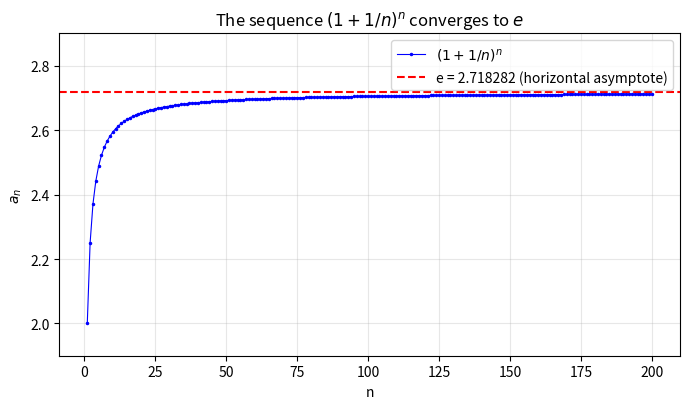
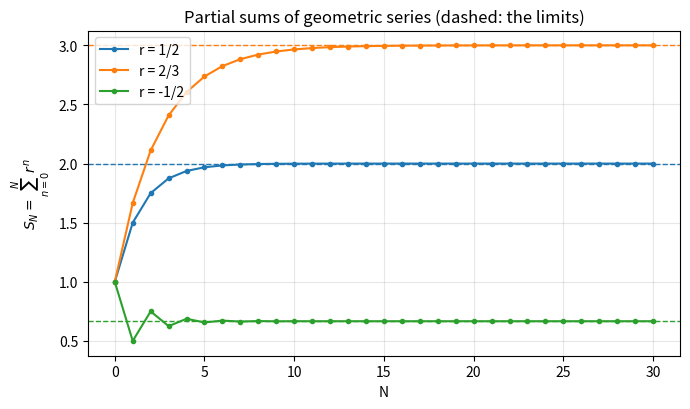
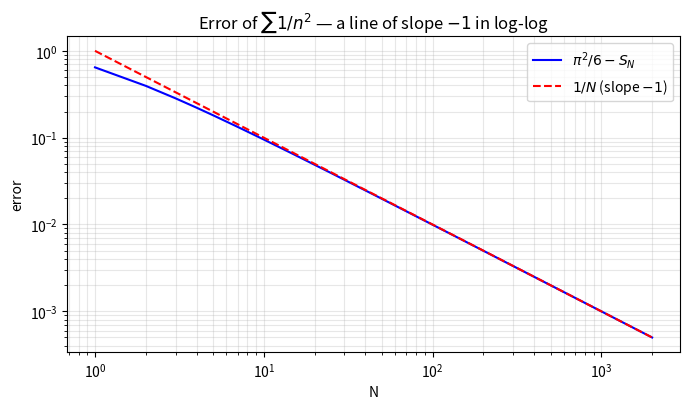
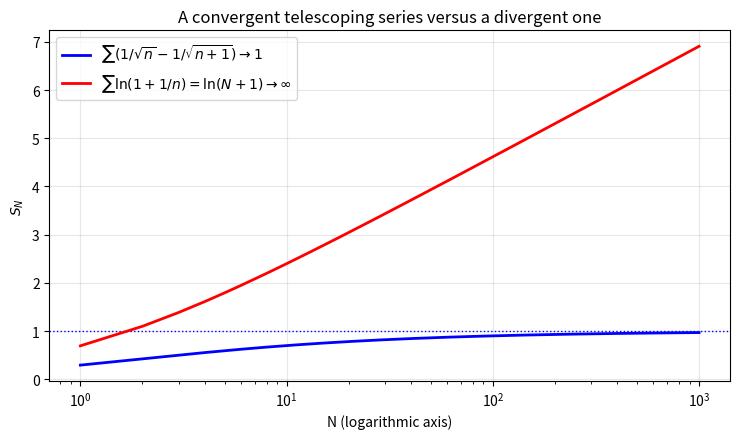

Generate these figures, in order, with matplotlib:
# python_seires.py — Sequences, Series and Convergence Tests (Ch. 19)
# Matzakos, N. (2026). Elements of Linear Algebra, Differential & Integral Calculus. NewTech Publications.
# Commands: sympy.limit(), sympy.summation(), np.cumsum(), math.factorial(), matplotlib.pyplot

import math
import numpy as np
import sympy as sp
import matplotlib.pyplot as plt

n = sp.symbols('n', positive=True)
k = sp.symbols('k', integer=True, positive=True)

print("=" * 60)
print("SEQUENCES, SERIES AND CONVERGENCE TESTS")
print("=" * 60)

# ── A. Limits of sequences ──────────────────────────────────────────────────
print()
print("A. LIMITS OF SEQUENCES  (sympy.limit)")
print("-" * 60)
seqs = [
    (n / (n + 1),        "n/(n+1)",     "1"),
    ((1 + 1/n)**n,       "(1+1/n)^n",   "e"),
    (n**2 / sp.exp(n),   "n²/eⁿ",       "0"),
]
for expr, label, expected in seqs:
    L = sp.limit(expr, n, sp.oo)
    print(f"   lim {label:12s} = {str(L):8s}   (expected {expected})")

# sympy.limit does not handle the factor (-1)ⁿ; we use the squeeze theorem:
# |(-1)ⁿ/n| = 1/n -> 0, hence (-1)ⁿ/n -> 0 as well.
Labs = sp.limit(sp.Abs(1/n), n, sp.oo)
print(f"   lim {'(-1)ⁿ/n':12s} : squeeze theorem, lim |(-1)ⁿ/n| = lim 1/n = "
      f"{Labs}  =>  limit 0   (expected 0)")

alt = (-1)**n / n
print()
print("   First 10 terms:")
for expr, label in [(e_, l_) for e_, l_, _ in seqs] + [(alt, "(-1)ⁿ/n")]:
    terms = [float(expr.subs(n, m)) for m in range(1, 11)]
    print(f"      {label:12s}: " + ", ".join(f"{t:+.5f}" for t in terms))

# Plot: (1+1/n)^n -> e (horizontal asymptote)
nv = np.arange(1, 201)
seq_e = (1 + 1.0 / nv) ** nv
plt.figure(figsize=(7, 4.2))
plt.plot(nv, seq_e, 'b.-', ms=3, lw=0.8, label=r'$(1+1/n)^n$')
plt.axhline(np.e, color='r', ls='--', label=f'e = {np.e:.6f} (horizontal asymptote)')
plt.xlabel('n'); plt.ylabel(r'$a_n$')
plt.ylim(1.9, 2.9)
plt.title(r'The sequence $(1+1/n)^n$ converges to $e$')
plt.legend(); plt.grid(True, alpha=0.3)
plt.tight_layout()
print(f"   a_200 = {seq_e[-1]:.8f}   e = {np.e:.8f}   difference = {np.e - seq_e[-1]:.3e}")

# ── B. Geometric series ─────────────────────────────────────────────────────
print()
print("B. GEOMETRIC SERIES  Sum_{n=0}^∞ rⁿ = 1/(1-r)")
print("-" * 60)
plt.figure(figsize=(7, 4.2))
Nmax = 30
idx = np.arange(Nmax + 1)
for r, col in [(0.5, 'tab:blue'), (2/3, 'tab:orange'), (-0.5, 'tab:green')]:
    rr = sp.Rational(1, 2) if r == 0.5 else (sp.Rational(2, 3) if r > 0 else sp.Rational(-1, 2))
    exact = sp.summation(rr**k, (k, 0, sp.oo))
    S = np.cumsum(r ** idx)                      # partial sums with np.cumsum
    print(f"   r = {str(rr):5s}: sympy = {str(exact):5s} = {float(exact):.8f}   "
          f"1/(1-r) = {1/(1-r):.8f}   S_30 = {S[-1]:.8f}")
    plt.plot(idx, S, 'o-', ms=3, color=col, label=f'r = {rr}')
    plt.axhline(float(exact), color=col, ls='--', lw=1)
print("   (expected: 2, 3, 2/3)")
plt.xlabel('N'); plt.ylabel(r'$S_N=\sum_{n=0}^{N} r^n$')
plt.title('Partial sums of geometric series (dashed: the limits)')
plt.legend(); plt.grid(True, alpha=0.3)
plt.tight_layout()

# ── C. Ratio test (numerically, N=50) and the Basel series ──────────────────
print()
print("C. NUMERICAL RATIO TEST  (N = 50 terms)")
print("-" * 60)
N = 50
ns = np.arange(1, N + 1)
a1 = np.array([math.factorial(int(m)) / float(m) ** int(m) for m in ns])   # n!/nⁿ
a2 = np.array([float(m) ** int(m) / math.factorial(int(m)) for m in ns])   # nⁿ/n!
r1 = a1[1:] / a1[:-1]
r2 = a2[1:] / a2[:-1]
print(f"   Sum n!/nⁿ : ratio a_50/a_49 = {r1[-1]:.10f}   -> 1/e = {1/np.e:.10f}"
      f"   ({'< 1  CONVERGES' if r1[-1] < 1 else '>= 1'})")
print(f"               S_50 = {a1.sum():.10f}")
print(f"   Sum nⁿ/n! : ratio a_50/a_49 = {r2[-1]:.10f}   -> e   = {np.e:.10f}"
      f"   ({'> 1  DIVERGES' if r2[-1] > 1 else '<= 1'})")
print(f"               S_50 = {a2.sum():.6e}  (it explodes)")

print()
print("   Sum 1/n² -> pi²/6 : error in log-log")
Nb = 2000
nb = np.arange(1, Nb + 1)
Sb = np.cumsum(1.0 / nb**2)
err = np.pi**2 / 6 - Sb
for N0 in (10, 100, 1000):
    print(f"      S_{N0:<5d} = {Sb[N0-1]:.10f}   error = {err[N0-1]:.3e}"
          f"   (1/N = {1.0/N0:.3e})")
slope = np.polyfit(np.log(nb[9:]), np.log(err[9:]), 1)[0]
print(f"      Slope of log(error) versus log(N) = {slope:.4f}   (expected -1)")

plt.figure(figsize=(7, 4.2))
plt.loglog(nb, err, 'b-', label=r'$\pi^2/6-S_N$')
plt.loglog(nb, 1.0 / nb, 'r--', label=r'$1/N$ (slope $-1$)')
plt.xlabel('N'); plt.ylabel('error')
plt.title(r'Error of $\sum 1/n^2$ — a line of slope $-1$ in log-log')
plt.legend(); plt.grid(True, which='both', alpha=0.3)
plt.tight_layout()

# ── D. A telescoping series versus a divergent one ──────────────────────────
print()
print("D. TELESCOPING SERIES")
print("-" * 60)
Nt = 1000
nt = np.arange(1, Nt + 1)
tele = np.cumsum(1.0 / np.sqrt(nt) - 1.0 / np.sqrt(nt + 1))   # -> 1
logs = np.cumsum(np.log(1.0 + 1.0 / nt))                      # = ln(N+1), diverges
print("   Sum (1/√n - 1/√(n+1))  = 1 - 1/√(N+1)  ->  1")
for N0 in (10, 100, 1000):
    print(f"      S_{N0:<5d} = {tele[N0-1]:.10f}   closed form 1-1/√(N+1) = "
          f"{1 - 1/np.sqrt(N0+1):.10f}")
print("   Sum ln(1+1/n) = ln(N+1)  ->  +∞  (diverges)")
for N0 in (10, 100, 1000):
    print(f"      S_{N0:<5d} = {logs[N0-1]:.10f}   ln({N0+1}) = {np.log(N0+1):.10f}")
print(f"   Maximum deviation from the closed forms: "
      f"{max(np.max(np.abs(tele - (1 - 1/np.sqrt(nt+1)))), np.max(np.abs(logs - np.log(nt+1)))):.2e}")
print("   CONCLUSION: in both of them the terms tend to 0, but only the first")
print("   has bounded partial sums. a_n -> 0 is NOT enough for convergence.")

plt.figure(figsize=(7.5, 4.5))
plt.plot(nt, tele, 'b-', lw=2, label=r'$\sum(1/\sqrt{n}-1/\sqrt{n+1})\to 1$')
plt.axhline(1, color='b', ls=':', lw=1)
plt.plot(nt, logs, 'r-', lw=2, label=r'$\sum\ln(1+1/n)=\ln(N+1)\to\infty$')
plt.xscale('log')
plt.xlabel('N (logarithmic axis)'); plt.ylabel(r'$S_N$')
plt.title('A convergent telescoping series versus a divergent one')
plt.legend(); plt.grid(True, alpha=0.3)
plt.tight_layout()
plt.show()
